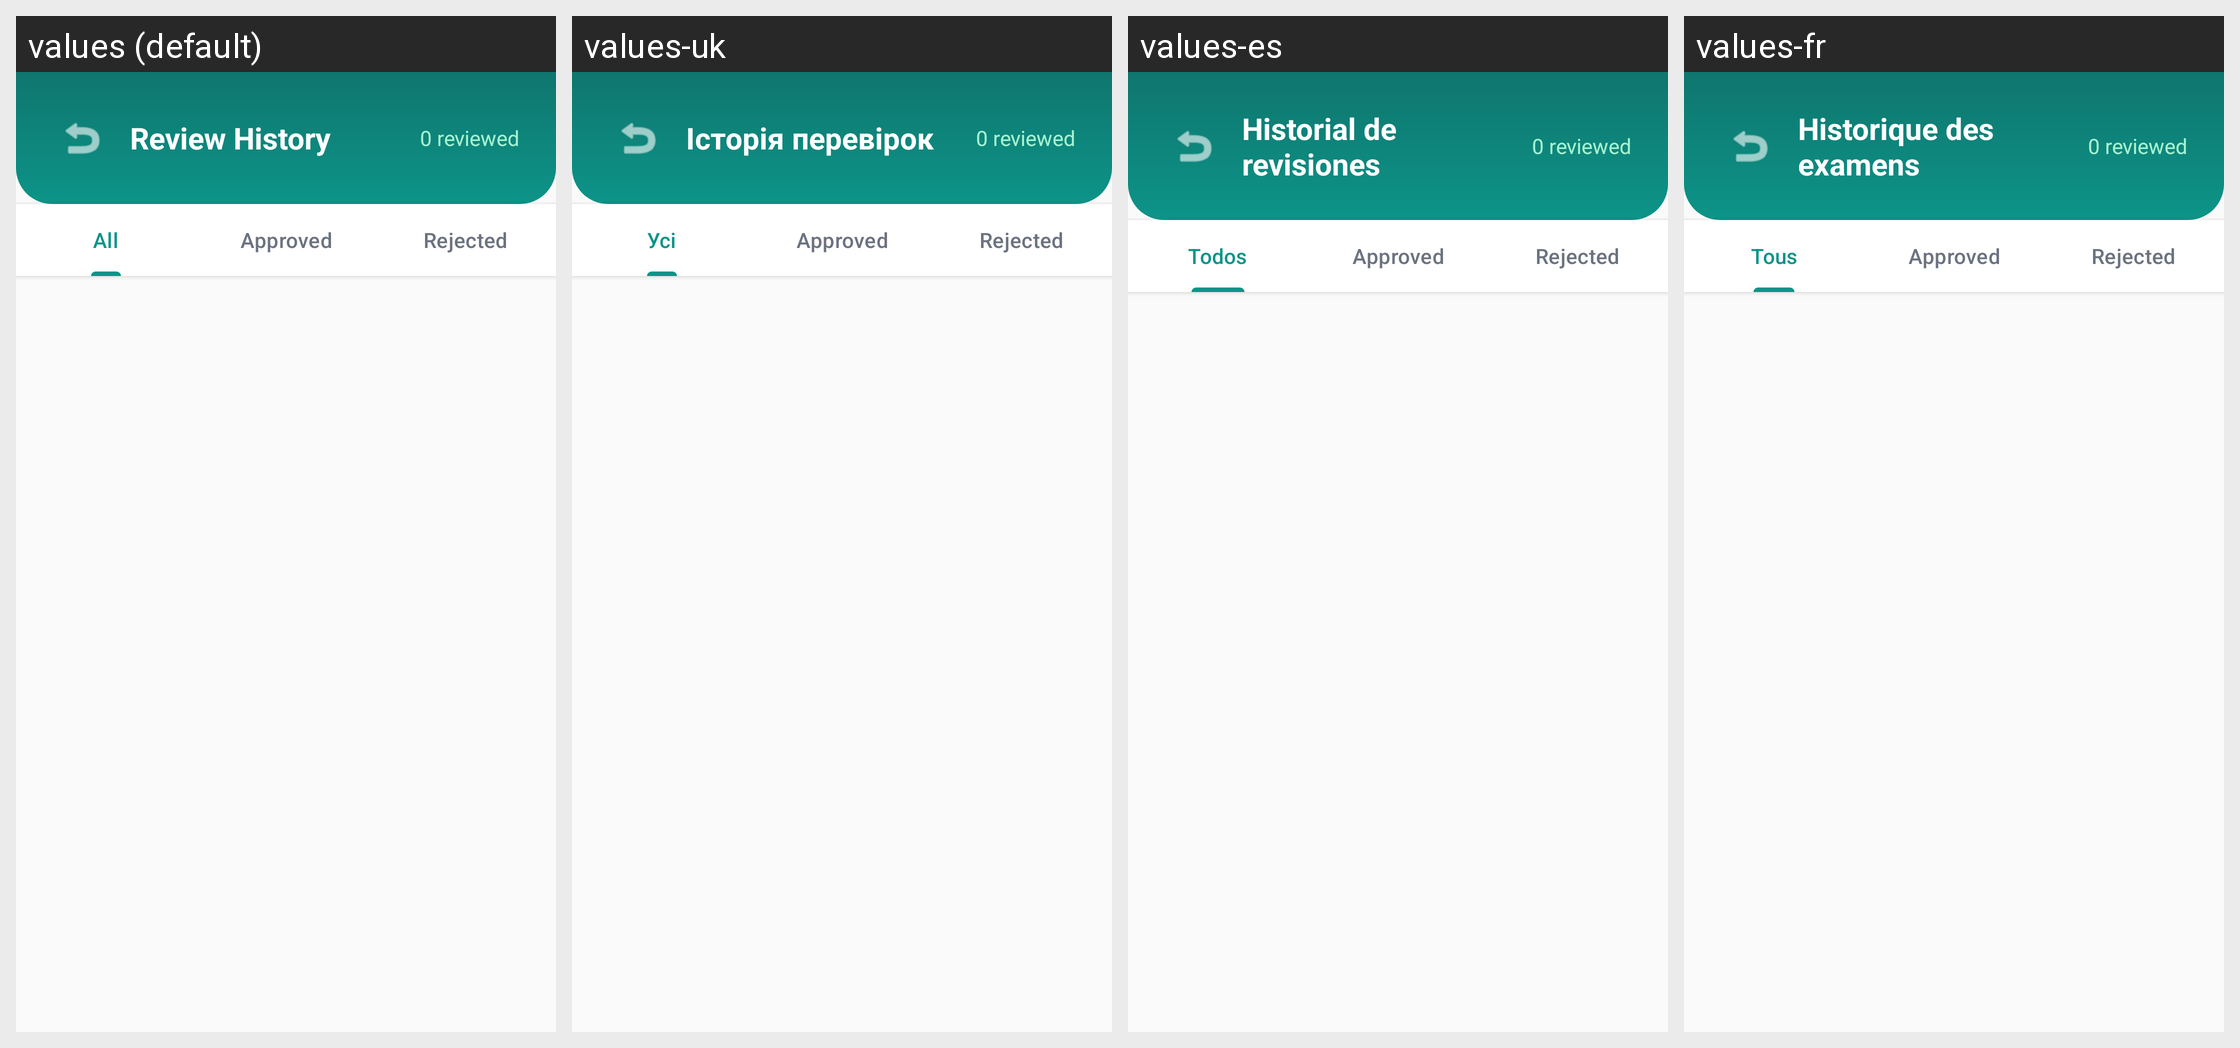

The same Android screen rendered under several of its app's locales, left to right. List the strings drawn on it with the default value and each locale's translation.
Android screen res/layout/activity_review_history.xml rendered under 4 locales, left to right: values (default), values-uk, values-es, values-fr. Device: Nexus 5 (rendered at 1080×1920; each locale shown at half size, 540×960, under a caption strip naming it); theme Theme.SmartPermits.
Other locales in the repository, not shown: values-de, values-it, values-pl, values-pt, values-ro, values-tr.
Strings drawn on this screen, with the default value and each locale's value (text and hints the layout hard-codes, and strings that could not be matched under every locale, appear in the picture but are not listed):

nav_reviewed
  values: Review History
  values-uk: Історія перевірок
  values-es: Historial de revisiones
  values-fr: Historique des examens

filter_all
  values: All
  values-uk: Усі
  values-es: Todos
  values-fr: Tous
